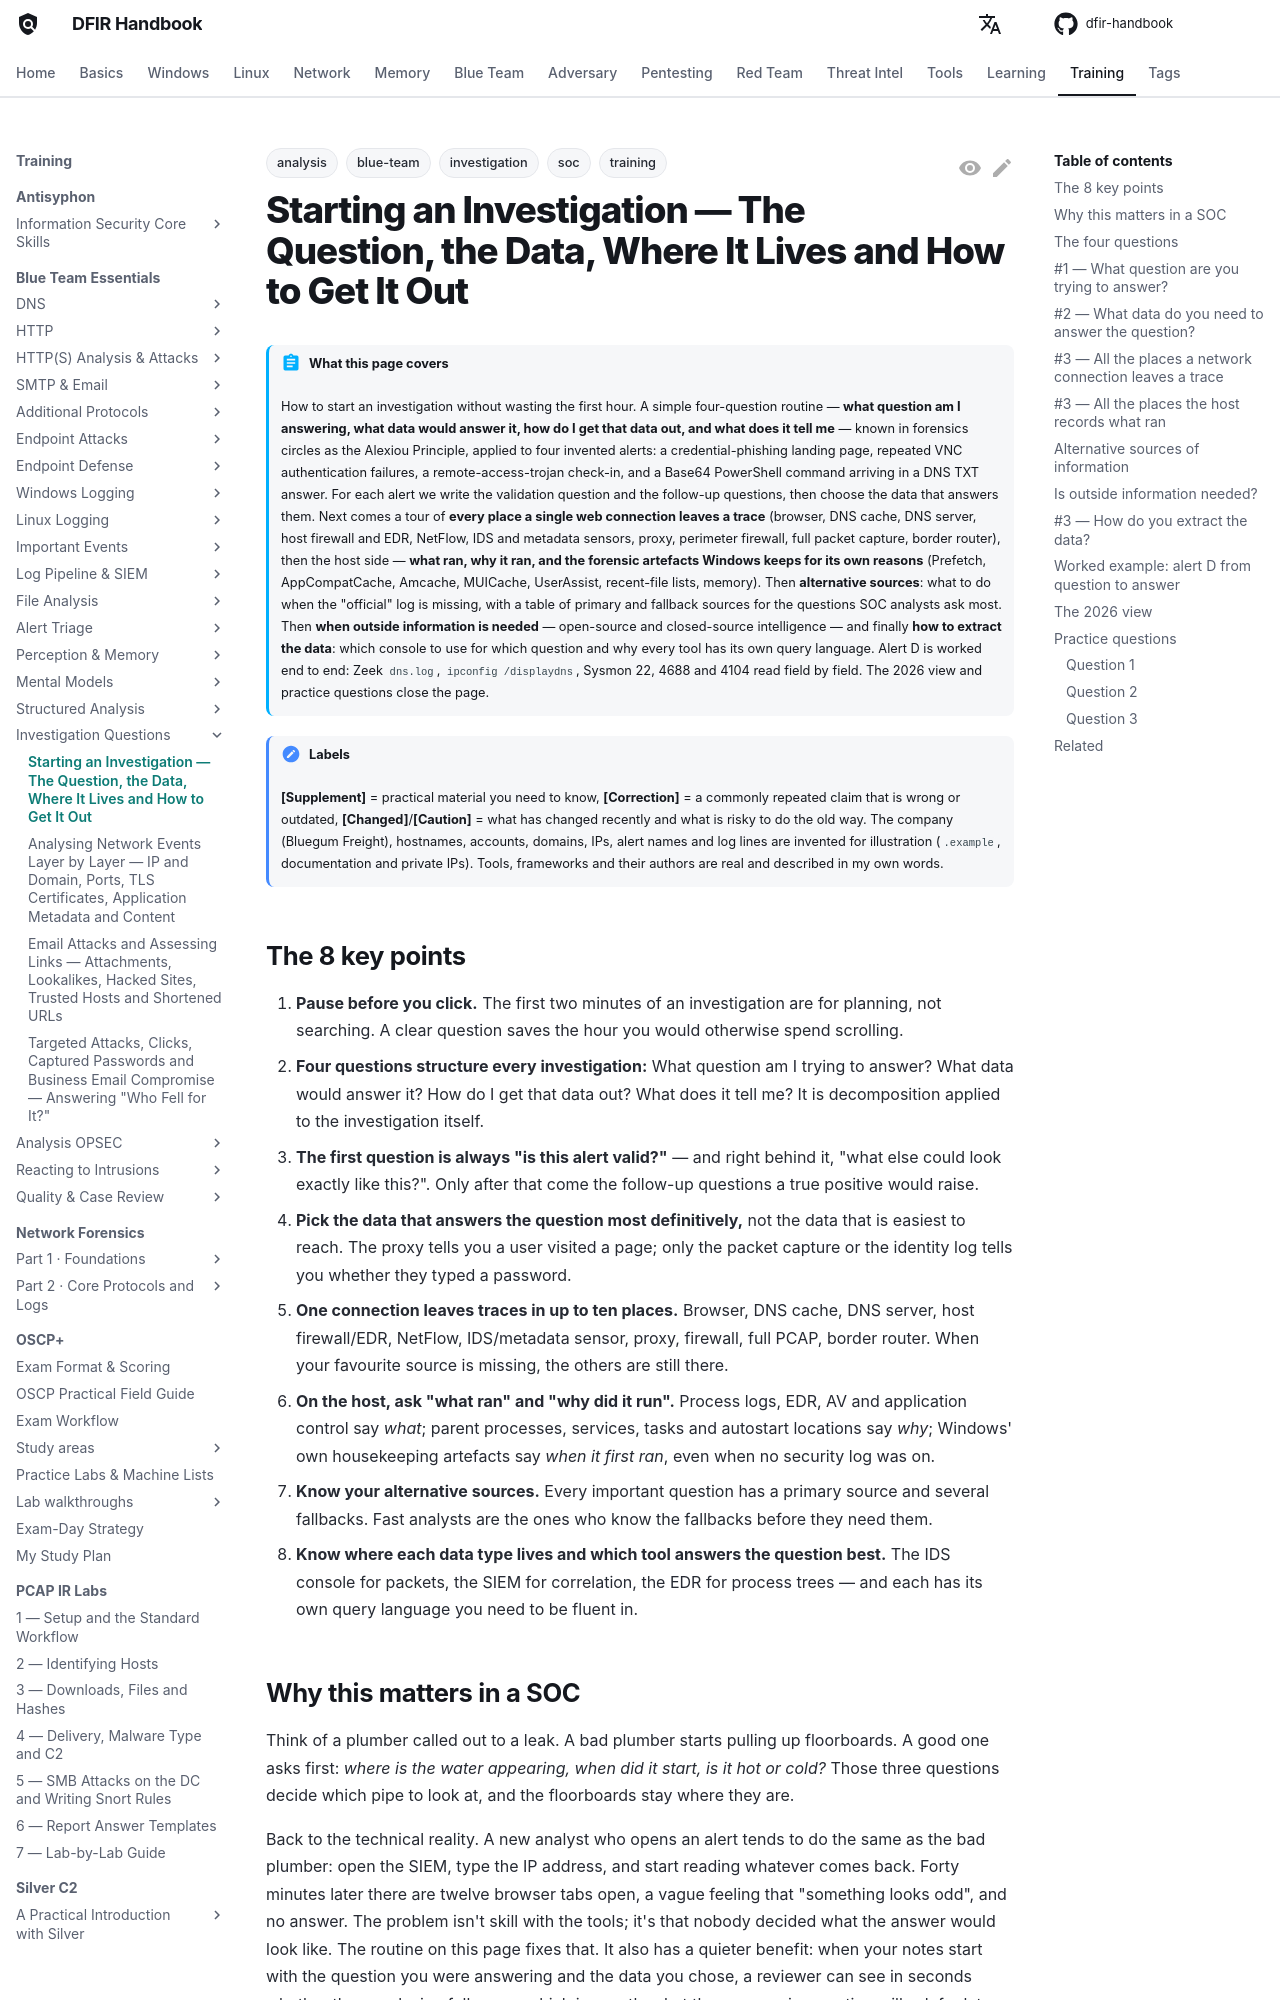

repository: DFIDwiz-sketch/dfir-handbook · page: training/blue-team-essentials/investigation/questions-and-data/index.html · generator: mkdocs

---
title: "Starting an Investigation — The Question, the Data, Where It Lives and How to Get It Out"
tags:
  - training
  - blue-team
  - soc
  - analysis
  - investigation
---

# Starting an Investigation — The Question, the Data, Where It Lives and How to Get It Out { #questions-and-data }

!!! abstract "What this page covers"
    How to start an investigation without wasting the first hour. A simple four-question routine — **what question am I answering, what data would answer it, how do I get that data out, and what does it tell me** — known in forensics circles as the Alexiou Principle, applied to four invented alerts: a credential-phishing landing page, repeated VNC authentication failures, a remote-access-trojan check-in, and a Base64 PowerShell command arriving in a DNS TXT answer. For each alert we write the validation question and the follow-up questions, then choose the data that answers them. Next comes a tour of **every place a single web connection leaves a trace** (browser, DNS cache, DNS server, host firewall and EDR, NetFlow, IDS and metadata sensors, proxy, perimeter firewall, full packet capture, border router), then the host side — **what ran, why it ran, and the forensic artefacts Windows keeps for its own reasons** (Prefetch, AppCompatCache, Amcache, MUICache, UserAssist, recent-file lists, memory). Then **alternative sources**: what to do when the "official" log is missing, with a table of primary and fallback sources for the questions SOC analysts ask most. Then **when outside information is needed** — open-source and closed-source intelligence — and finally **how to extract the data**: which console to use for which question and why every tool has its own query language. Alert D is worked end to end: Zeek `dns.log`, `ipconfig /displaydns`, Sysmon 22, 4688 and 4104 read field by field. The 2026 view and practice questions close the page.

!!! note "Labels"
    **[Supplement]** = practical material you need to know, **[Correction]** = a commonly repeated claim that is wrong or outdated, **[Changed]**/**[Caution]** = what has changed recently and what is risky to do the old way. The company (Bluegum Freight), hostnames, accounts, domains, IPs, alert names and log lines are invented for illustration (`.example`, documentation and private IPs). Tools, frameworks and their authors are real and described in my own words.

## The 8 key points { #key-points }

1. **Pause before you click.** The first two minutes of an investigation are for planning, not searching. A clear question saves the hour you would otherwise spend scrolling.
2. **Four questions structure every investigation:** What question am I trying to answer? What data would answer it? How do I get that data out? What does it tell me? It is decomposition applied to the investigation itself.
3. **The first question is always "is this alert valid?"** — and right behind it, "what else could look exactly like this?". Only after that come the follow-up questions a true positive would raise.
4. **Pick the data that answers the question most definitively,** not the data that is easiest to reach. The proxy tells you a user visited a page; only the packet capture or the identity log tells you whether they typed a password.
5. **One connection leaves traces in up to ten places.** Browser, DNS cache, DNS server, host firewall/EDR, NetFlow, IDS/metadata sensor, proxy, firewall, full PCAP, border router. When your favourite source is missing, the others are still there.
6. **On the host, ask "what ran" and "why did it run".** Process logs, EDR, AV and application control say *what*; parent processes, services, tasks and autostart locations say *why*; Windows' own housekeeping artefacts say *when it first ran*, even when no security log was on.
7. **Know your alternative sources.** Every important question has a primary source and several fallbacks. Fast analysts are the ones who know the fallbacks before they need them.
8. **Know where each data type lives and which tool answers the question best.** The IDS console for packets, the SIEM for correlation, the EDR for process trees — and each has its own query language you need to be fluent in.
